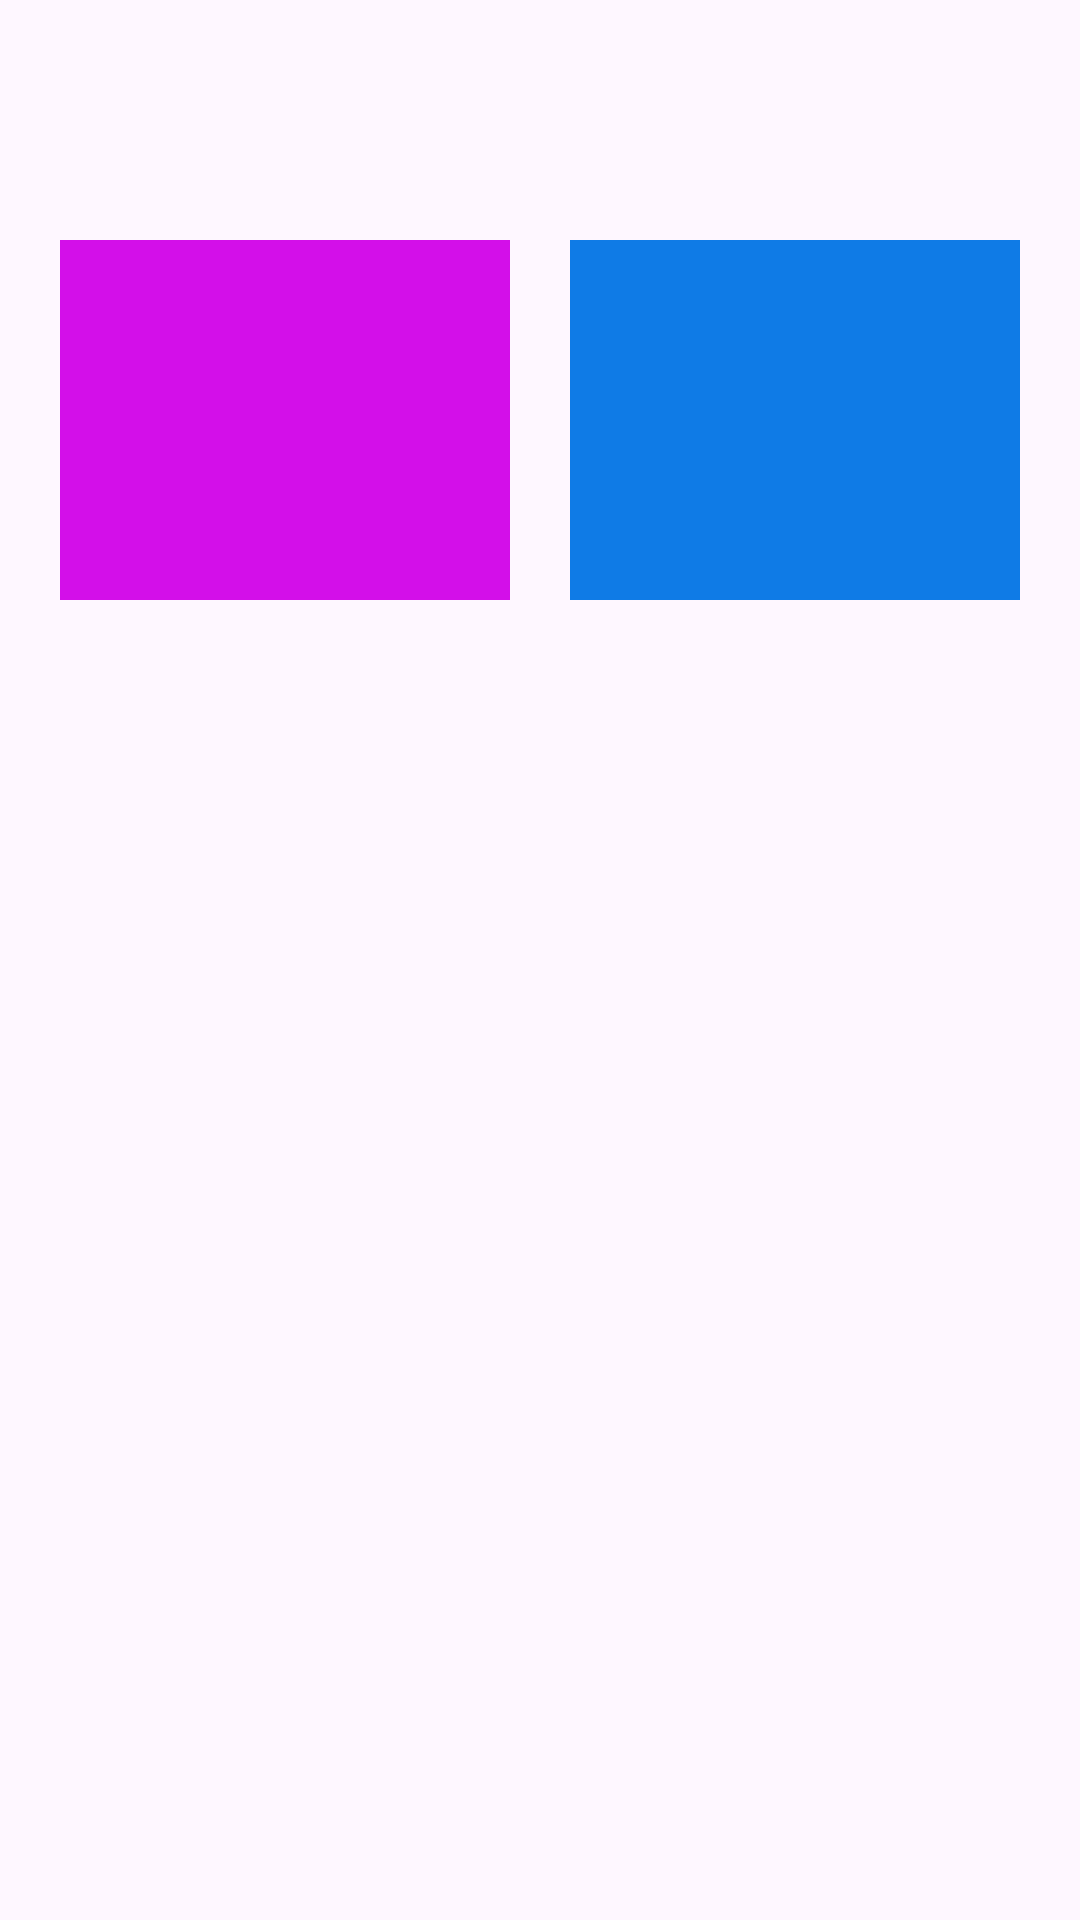

Layout XML and referenced resources for this Android screen:
<!-- AndroidManifest.xml: application theme Theme.Drawing -->
<!-- res/layout/fragment_drawing_type_sheet.xml -->
<?xml version="1.0" encoding="utf-8"?>
<androidx.constraintlayout.widget.ConstraintLayout xmlns:android="http://schemas.android.com/apk/res/android"
    xmlns:app="http://schemas.android.com/apk/res-auto"
    xmlns:tools="http://schemas.android.com/tools"
    android:layout_width="match_parent"
    android:layout_height="match_parent"
    tools:context=".presentation.dialog.DrawingTypeSheet">


    <View
        android:id="@+id/btn_sketching"
        android:layout_width="0dp"
        android:layout_height="120dp"
        android:background="#D30FE9"
        android:layout_marginTop="80dp"
        android:layout_marginStart="20dp"
        android:layout_marginEnd="10dp"
        app:layout_constraintTop_toTopOf="parent"
        app:layout_constraintStart_toStartOf="parent"
        app:layout_constraintEnd_toStartOf="@id/btn_tracing"
        app:layout_constraintHorizontal_weight="1" />

    <View
        android:id="@+id/btn_tracing"
        android:layout_width="0dp"
        android:layout_height="120dp"
        android:background="#0F7BE6"
        android:layout_marginTop="80dp"
        android:layout_marginStart="10dp"
        android:layout_marginEnd="20dp"
        app:layout_constraintTop_toTopOf="parent"
        app:layout_constraintStart_toEndOf="@id/btn_sketching"
        app:layout_constraintEnd_toEndOf="parent"
        app:layout_constraintHorizontal_weight="1" />
</androidx.constraintlayout.widget.ConstraintLayout>
<!-- resources referenced by this layout -->
<resources>
  <style name="Theme.Drawing" parent="Base.Theme.Drawing" />
  <style name="Base.Theme.Drawing" parent="Theme.Material3.DayNight.NoActionBar">
          
          
          <item name="android:forceDarkAllowed" tools:targetApi="29">false</item>
          <item name="android:windowFullscreen">true</item>
  
      </style>
</resources>
